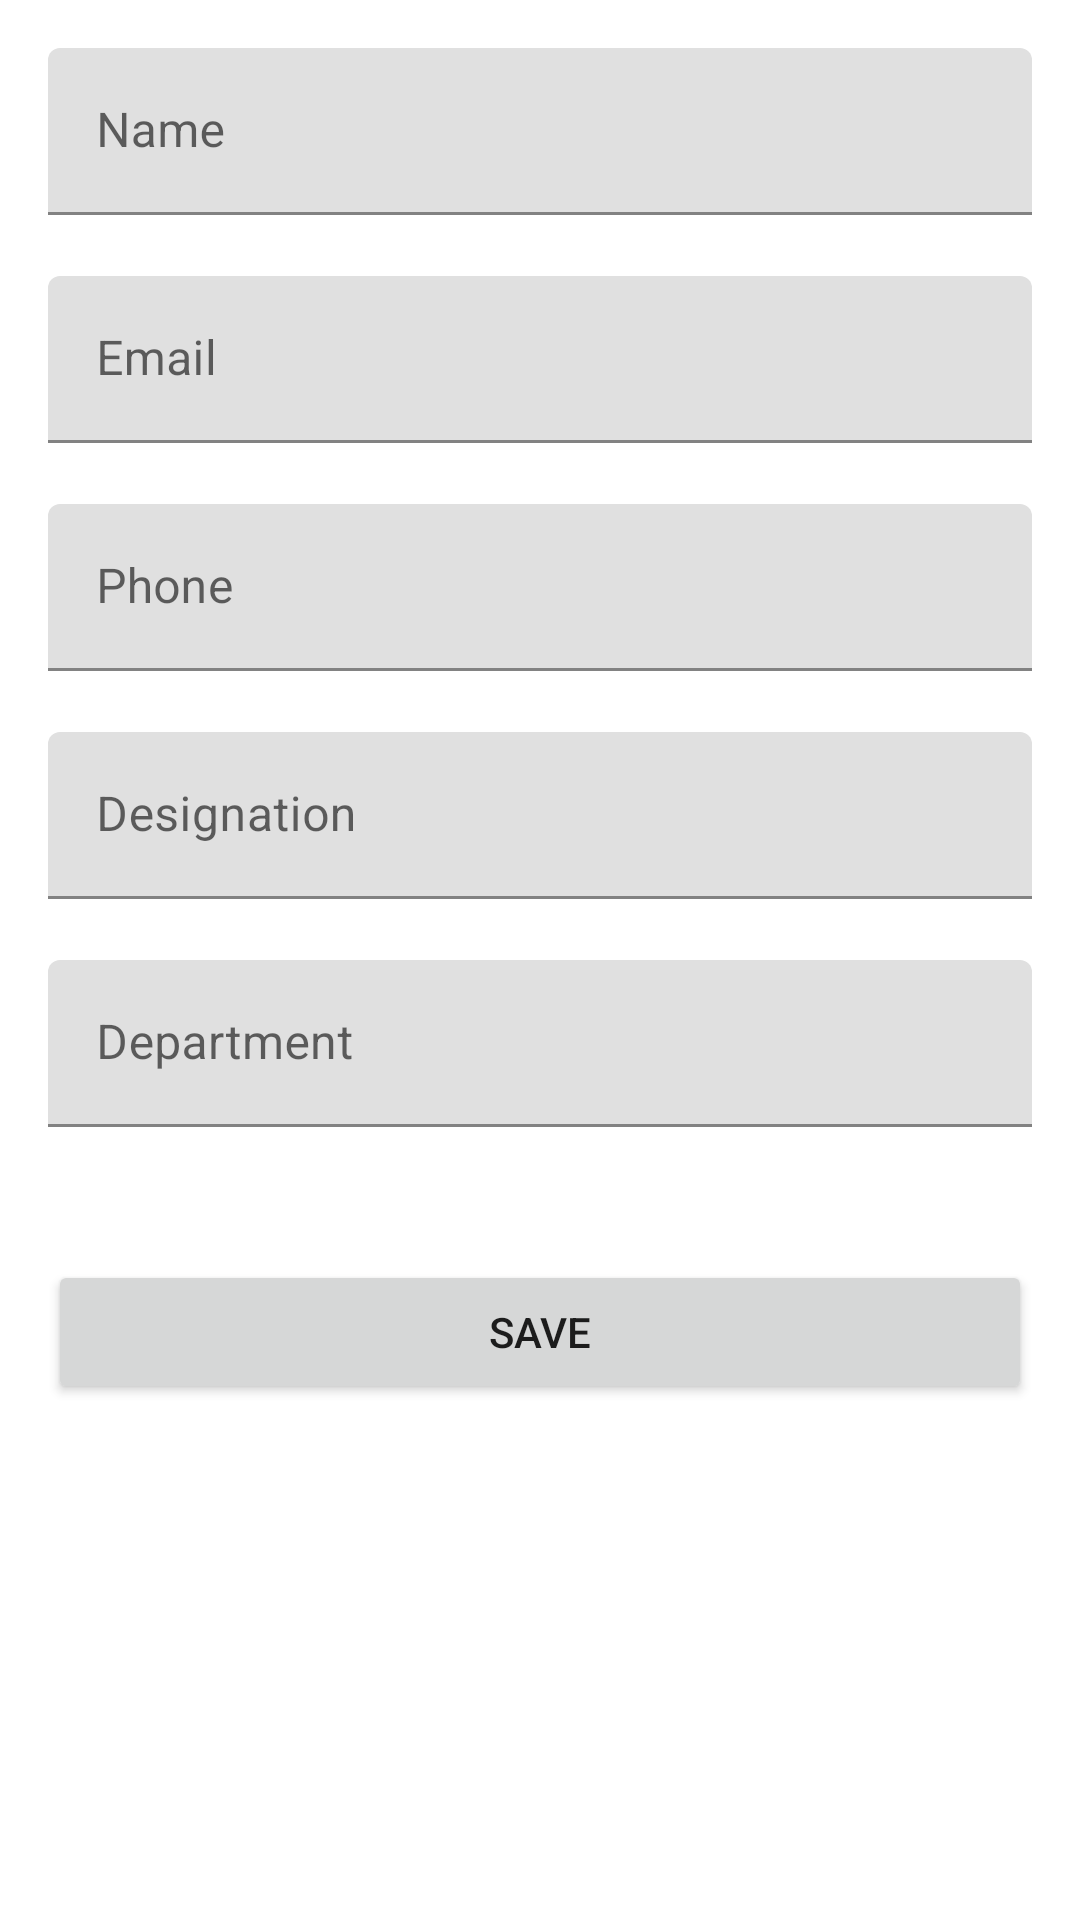

Android layout source for this screen:
<!-- AndroidManifest.xml: application theme Theme.EmployeeManagement -->
<!-- res/layout/fragment_add_employee.xml -->
<?xml version="1.0" encoding="utf-8"?>
<ScrollView xmlns:android="http://schemas.android.com/apk/res/android"
    xmlns:app="http://schemas.android.com/apk/res-auto"
    xmlns:tools="http://schemas.android.com/tools"
    android:layout_width="match_parent"
    android:layout_height="match_parent"
    android:fillViewport="true">
    <androidx.constraintlayout.widget.ConstraintLayout
        android:layout_width="match_parent"
        android:layout_height="wrap_content"
        android:padding="16dp">

    <com.google.android.material.textfield.TextInputLayout
        android:id="@+id/nameInputLayout"
        android:layout_width="match_parent"
        android:layout_height="wrap_content"
        android:hint="@string/name"
        app:errorEnabled="true"
        app:layout_constraintTop_toTopOf="parent">

        <com.google.android.material.textfield.TextInputEditText
            android:id="@+id/nameEditText"
            android:layout_width="match_parent"
            android:layout_height="wrap_content"
            android:inputType="textPersonName" />
    </com.google.android.material.textfield.TextInputLayout>

    <com.google.android.material.textfield.TextInputLayout
        android:id="@+id/emailInputLayout"
        android:layout_width="match_parent"
        android:layout_height="wrap_content"
        android:hint="@string/email"
        app:errorEnabled="true"
        app:layout_constraintTop_toBottomOf="@id/nameInputLayout">

    <com.google.android.material.textfield.TextInputEditText
        android:id="@+id/emailEditText"
        android:layout_width="match_parent"
        android:layout_height="wrap_content"
        android:inputType="textEmailAddress" />
    </com.google.android.material.textfield.TextInputLayout>

    <com.google.android.material.textfield.TextInputLayout
        android:id="@+id/phoneInputLayout"
        android:layout_width="match_parent"
        android:layout_height="wrap_content"
        android:hint="@string/phone"
        app:errorEnabled="true"
        app:layout_constraintTop_toBottomOf="@id/emailInputLayout">

        <com.google.android.material.textfield.TextInputEditText
            android:id="@+id/phoneEditText"
            android:layout_width="match_parent"
            android:layout_height="wrap_content"
            android:inputType="phone" />
    </com.google.android.material.textfield.TextInputLayout>

    <com.google.android.material.textfield.TextInputLayout
        android:id="@+id/designationInputLayout"
        android:layout_width="match_parent"
        android:layout_height="wrap_content"
        android:hint="@string/designation"
        app:errorEnabled="true"
        app:layout_constraintTop_toBottomOf="@id/phoneInputLayout">

    <com.google.android.material.textfield.TextInputEditText

        android:id="@+id/designationEditText"
        android:layout_width="match_parent"
        android:layout_height="wrap_content"
        android:inputType="text" />
    </com.google.android.material.textfield.TextInputLayout>

    <com.google.android.material.textfield.TextInputLayout
        android:id="@+id/departmentInputLayout"
        android:layout_width="match_parent"
        android:layout_height="wrap_content"
        android:hint="@string/department"
        app:errorEnabled="true"
        app:layout_constraintTop_toBottomOf="@id/designationInputLayout">

        <com.google.android.material.textfield.TextInputEditText
            android:id="@+id/departmentEditText"
            android:layout_width="match_parent"
            android:layout_height="wrap_content"
            android:inputType="text" />
    </com.google.android.material.textfield.TextInputLayout>

    <Button
        android:id="@+id/saveButton"
        android:layout_width="match_parent"
        android:layout_height="wrap_content"
        android:layout_marginTop="24dp"
        android:text="@string/save"
        app:layout_constraintTop_toBottomOf="@id/departmentInputLayout" />

    </androidx.constraintlayout.widget.ConstraintLayout>
</ScrollView>
<!-- resources referenced by this layout -->
<resources>
  <string name="department">Department</string>
  <string name="designation">Designation</string>
  <string name="email">Email</string>
  <string name="name">Name</string>
  <string name="phone">Phone</string>
  <string name="save">Save</string>
  <style name="Theme.EmployeeManagement" parent="Theme.MaterialComponents.DayNight.DarkActionBar">
          <item name="colorPrimary">@color/purple_500</item>
          <item name="colorPrimaryVariant">@color/purple_700</item>
          <item name="colorOnPrimary">@color/white</item>
          <item name="colorSecondary">@color/teal_200</item>
          <item name="colorSecondaryVariant">@color/teal_700</item>
          <item name="colorOnSecondary">@color/black</item>
      </style>
  <color name="purple_500">#6200EE</color>
  <color name="purple_700">#3700B3</color>
  <color name="white">#FFFFFFFF</color>
  <color name="teal_200">#03DAC5</color>
  <color name="teal_700">#018786</color>
  <color name="black">#FF000000</color>
</resources>
